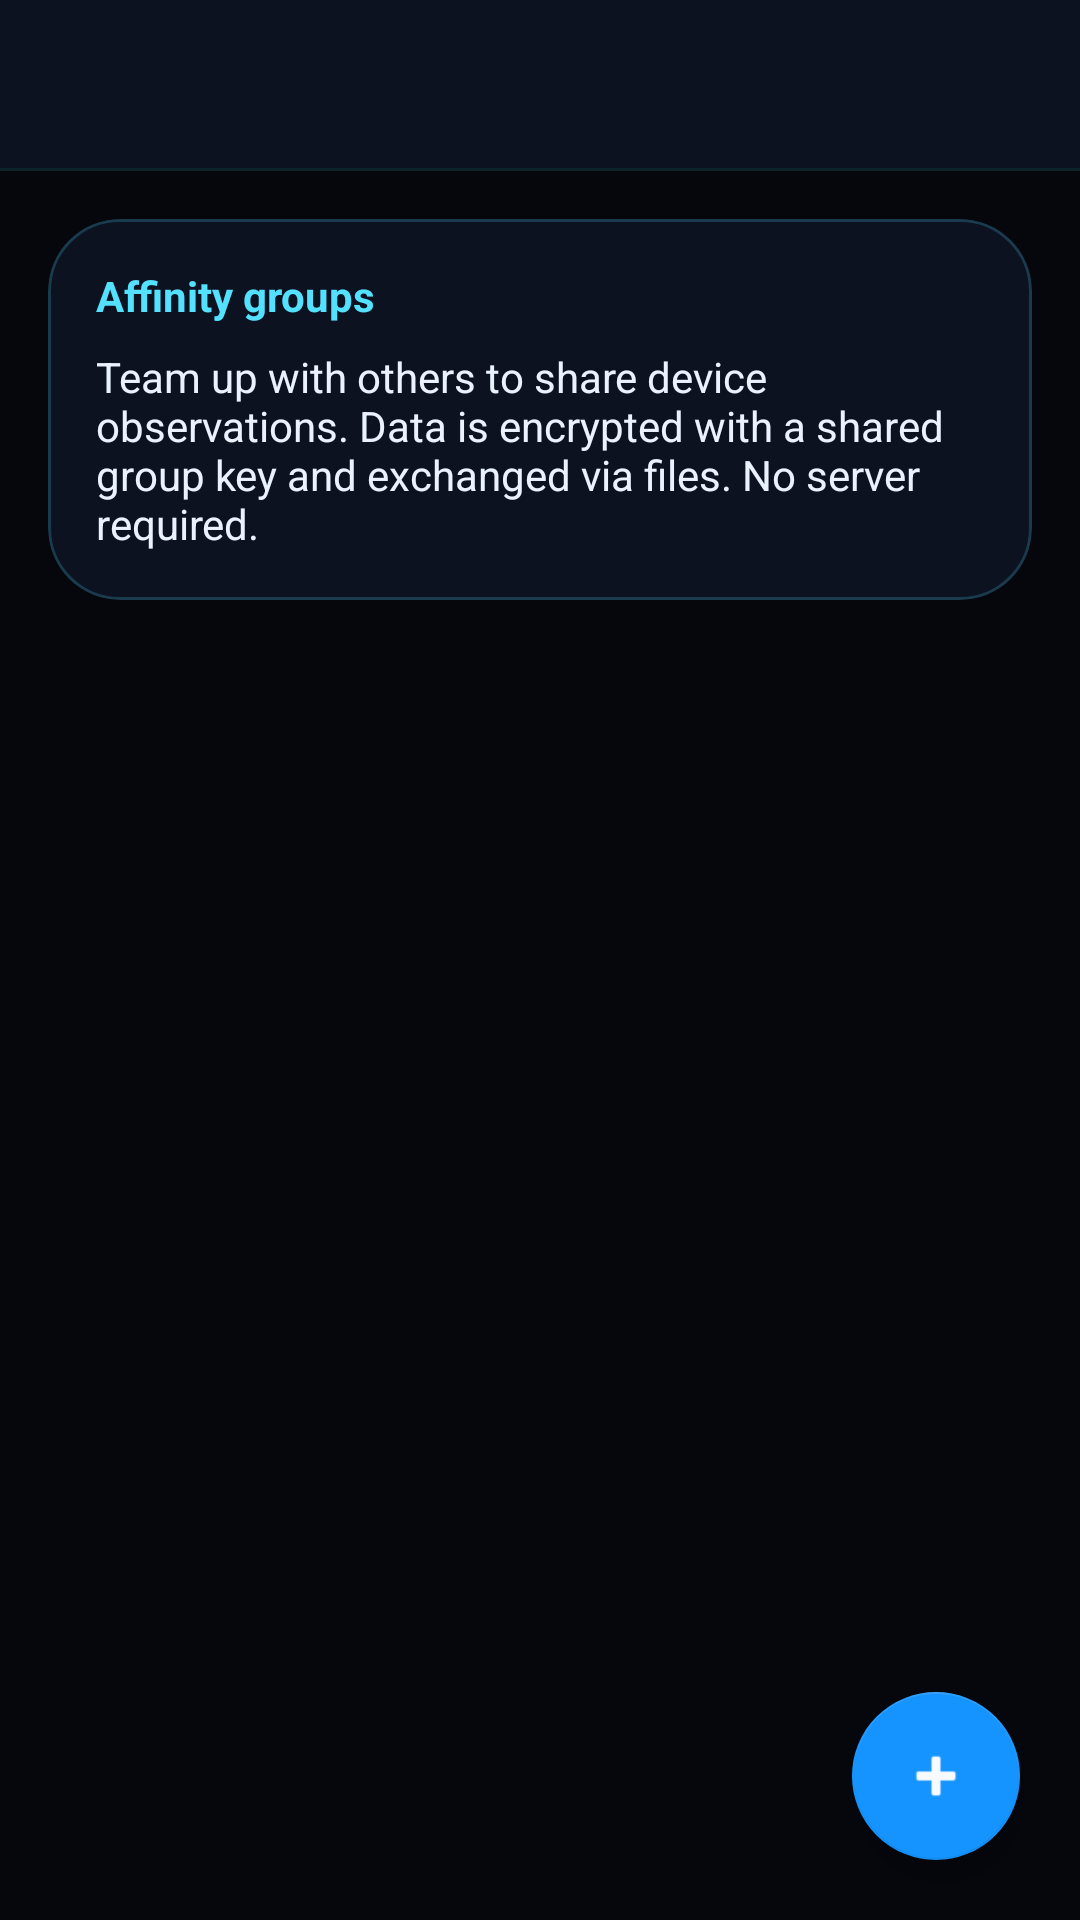

Produce the Android XML layout that renders to this screen, including the resource entries it uses.
<!-- AndroidManifest.xml: application theme Theme.ThingAlert -->
<!-- res/layout/activity_affinity_groups.xml -->
<?xml version="1.0" encoding="utf-8"?>
<FrameLayout xmlns:android="http://schemas.android.com/apk/res/android"
  xmlns:app="http://schemas.android.com/apk/res-auto"
  android:layout_width="match_parent"
  android:layout_height="match_parent"
  android:background="@color/thingalert_background">

  <LinearLayout
    android:layout_width="match_parent"
    android:layout_height="match_parent"
    android:orientation="vertical">

    <com.google.android.material.appbar.MaterialToolbar
      android:id="@+id/toolbar"
      android:layout_width="match_parent"
      android:layout_height="wrap_content"
      android:background="@color/thingalert_surface"
      android:elevation="0dp"
      android:theme="@style/ThemeOverlay.MaterialComponents.Dark.ActionBar"
      app:navigationIconTint="@color/thingalert_secondary"
      app:titleTextColor="@color/thingalert_on_surface"
      android:title="@string/affinity_groups" />

    <View
      android:layout_width="match_parent"
      android:layout_height="1dp"
      android:background="@color/thingalert_stroke_soft" />

    <com.google.android.material.card.MaterialCardView
      android:layout_width="match_parent"
      android:layout_height="wrap_content"
      android:layout_marginHorizontal="16dp"
      android:layout_marginTop="16dp"
      app:cardBackgroundColor="@color/thingalert_surface"
      app:cardCornerRadius="24dp"
      app:cardElevation="0dp"
      app:strokeColor="@color/thingalert_stroke"
      app:strokeWidth="1dp">

      <LinearLayout
        android:layout_width="match_parent"
        android:layout_height="wrap_content"
        android:orientation="vertical"
        android:padding="16dp">

        <TextView
          android:layout_width="wrap_content"
          android:layout_height="wrap_content"
          android:text="@string/affinity_groups_section_title"
          android:textColor="@color/thingalert_secondary"
          android:textStyle="bold" />

        <TextView
          android:layout_width="match_parent"
          android:layout_height="wrap_content"
          android:layout_marginTop="8dp"
          android:text="@string/affinity_groups_section_detail"
          android:textColor="@color/thingalert_on_background" />
      </LinearLayout>
    </com.google.android.material.card.MaterialCardView>

    <TextView
      android:id="@+id/emptyGroupState"
      android:layout_width="match_parent"
      android:layout_height="wrap_content"
      android:layout_marginHorizontal="16dp"
      android:layout_marginTop="16dp"
      android:background="@drawable/panel_surface_subtle"
      android:gravity="center"
      android:padding="20dp"
      android:text="@string/no_affinity_groups"
      android:textColor="@color/thingalert_on_background"
      android:visibility="gone" />

    <androidx.recyclerview.widget.RecyclerView
      android:id="@+id/groupsList"
      android:layout_width="match_parent"
      android:layout_height="0dp"
      android:layout_weight="1"
      android:clipToPadding="false"
      android:paddingTop="8dp"
      android:paddingBottom="96dp" />
  </LinearLayout>

  <com.google.android.material.floatingactionbutton.FloatingActionButton
    android:id="@+id/addGroupFab"
    android:layout_width="wrap_content"
    android:layout_height="wrap_content"
    android:layout_gravity="bottom|end"
    android:layout_margin="20dp"
    android:contentDescription="@string/create_group"
    app:backgroundTint="@color/thingalert_primary"
    app:srcCompat="@android:drawable/ic_input_add"
    app:tint="@color/thingalert_on_primary" />
</FrameLayout>
<!-- resources referenced by this layout -->
<resources>
  <color name="thingalert_background">#05070D</color>
  <color name="thingalert_on_background">#EAF2FF</color>
  <color name="thingalert_on_primary">#F7FBFF</color>
  <color name="thingalert_on_surface">#F4F8FF</color>
  <color name="thingalert_primary">#1594FF</color>
  <color name="thingalert_secondary">#53E1FF</color>
  <color name="thingalert_stroke">#3353E1FF</color>
  <color name="thingalert_stroke_soft">#1F53E1FF</color>
  <color name="thingalert_surface">#0C1220</color>
  <!-- drawable panel_surface_subtle (drawable) -->
  <?xml version="1.0" encoding="utf-8"?>
  <shape xmlns:android="http://schemas.android.com/apk/res/android"
    android:shape="rectangle">
    <solid android:color="@color/thingalert_surface_variant" />
    <stroke
      android:width="1dp"
      android:color="@color/thingalert_stroke_soft" />
    <corners android:radius="20dp" />
  </shape>
  <string name="affinity_groups">Groups</string>
  <string name="affinity_groups_section_detail">Team up with others to share device observations. Data is encrypted with a shared group key and exchanged via files. No server required.</string>
  <string name="affinity_groups_section_title">Affinity groups</string>
  <string name="create_group">Create group</string>
  <string name="no_affinity_groups">No groups yet. Use + to create or join one.</string>
  <color name="thingalert_surface_variant">#141C2C</color>
  <color name="thingalert_primary_variant">#0A4FDE</color>
  <color name="thingalert_secondary_variant">#1489FF</color>
  <color name="thingalert_on_secondary">#031019</color>
  <style name="ThingAlertTextInputStyle" parent="Widget.MaterialComponents.TextInputLayout.OutlinedBox">
      <item name="boxBackgroundColor">@color/thingalert_surface_variant</item>
      <item name="boxStrokeColor">@color/thingalert_secondary</item>
      <item name="boxStrokeWidth">1dp</item>
      <item name="boxStrokeWidthFocused">2dp</item>
      <item name="hintTextColor">@color/thingalert_secondary</item>
    </style>
  <style name="ThingAlertSpinnerStyle" parent="Widget.AppCompat.Spinner.Underlined">
      <item name="android:backgroundTint">@color/thingalert_secondary</item>
      <item name="android:popupBackground">@color/thingalert_surface_variant</item>
    </style>
</resources>
